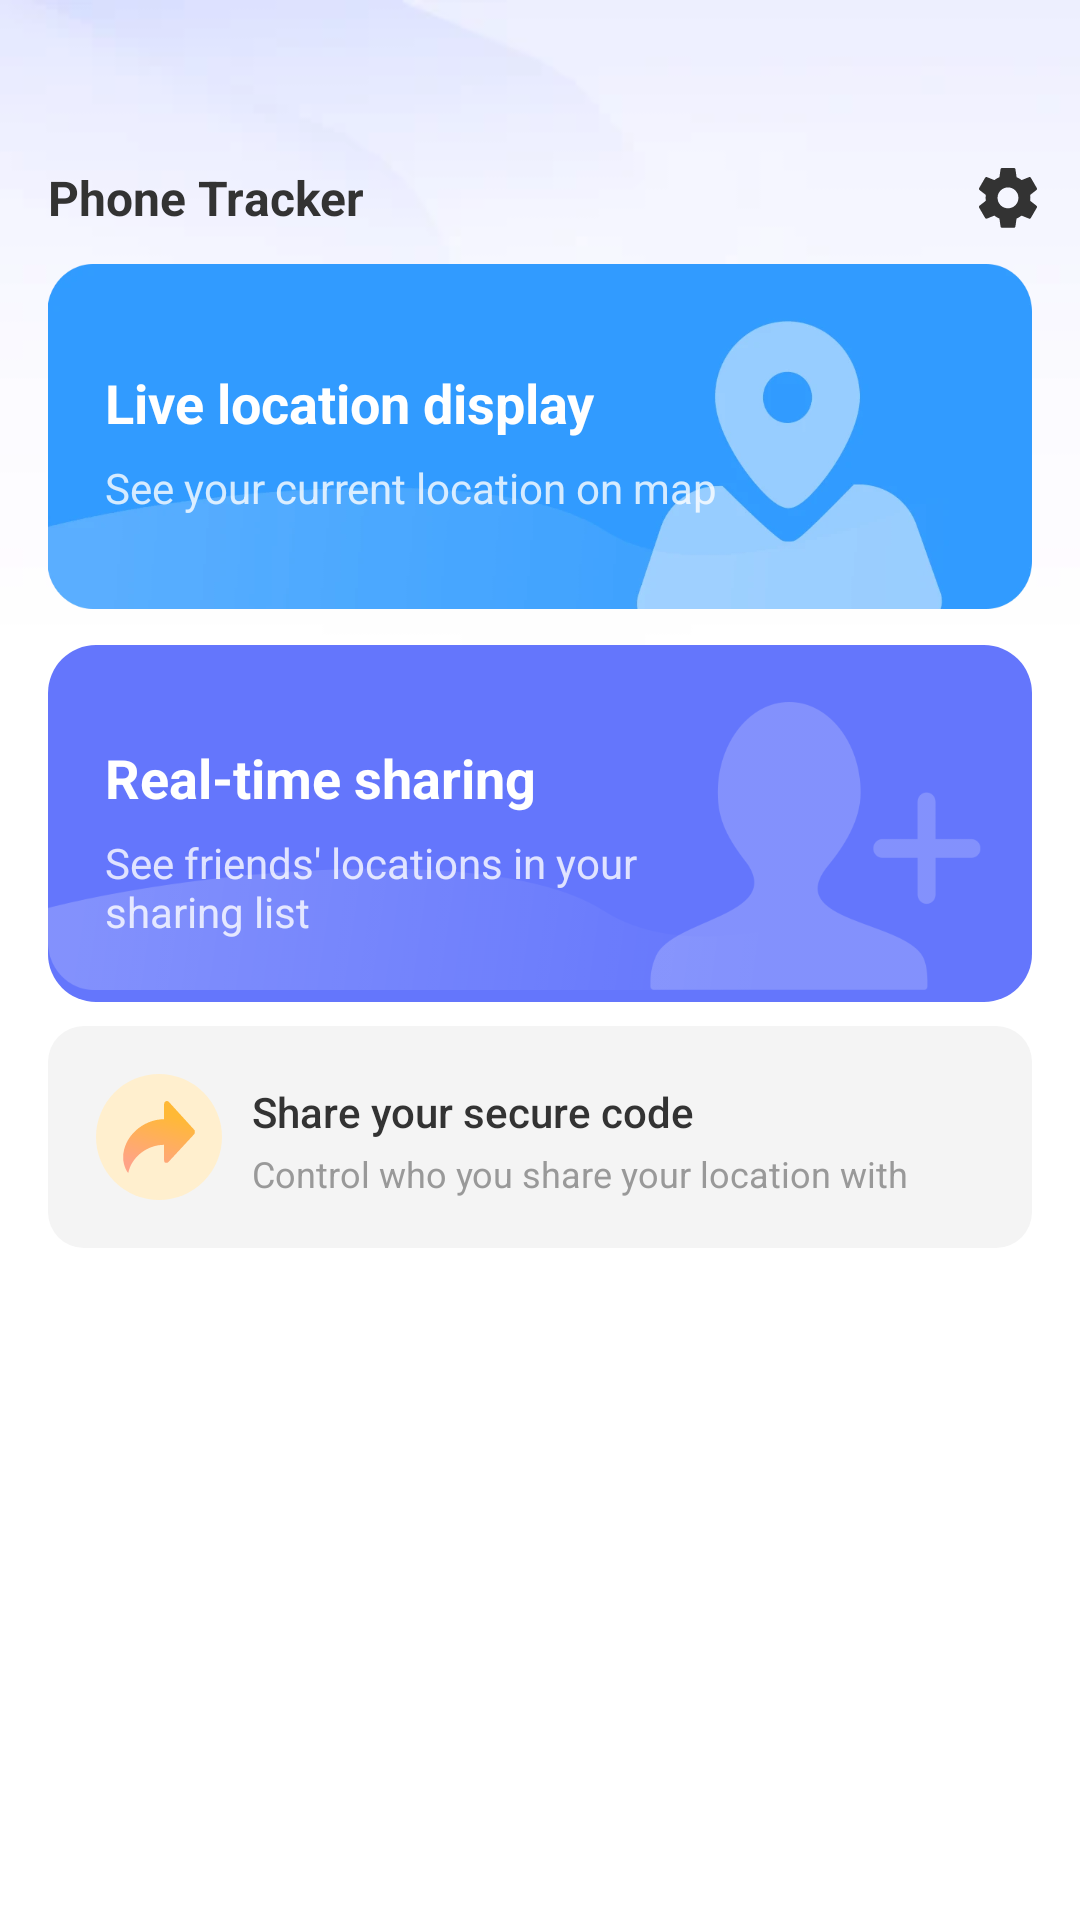

The Android layout XML behind this screen, and the referenced resources:
<!-- AndroidManifest.xml: application theme Theme.LCB_Template -->
<!-- res/layout/layout_home.xml -->
<?xml version="1.0" encoding="utf-8"?>
<androidx.constraintlayout.widget.ConstraintLayout xmlns:android="http://schemas.android.com/apk/res/android"
    xmlns:app="http://schemas.android.com/apk/res-auto"
    android:layout_width="match_parent"
    android:layout_height="match_parent"
    android:background="@color/white">

    <ImageView
        android:id="@+id/homeBackground"
        android:layout_width="0dp"
        android:layout_height="match_parent"
        android:contentDescription="@null"
        android:scaleType="fitXY"
        android:src="@drawable/figma_home_background"
        app:layout_constraintEnd_toEndOf="parent"
        app:layout_constraintStart_toStartOf="parent"
        app:layout_constraintTop_toTopOf="parent" />

    <androidx.appcompat.widget.Toolbar
        android:id="@+id/homeToolbar"
        android:layout_width="0dp"
        android:layout_height="44dp"
        android:layout_marginTop="44dp"
        android:background="@android:color/transparent"
        app:contentInsetEnd="0dp"
        app:contentInsetStart="16dp"
        app:menu="@menu/menu_home"
        app:title="@string/app_name"
        app:titleMarginStart="0dp"
        app:titleTextColor="#333333"
        app:titleTextAppearance="@style/TextAppearance.Home.ToolbarTitle"
        app:layout_constraintEnd_toEndOf="parent"
        app:layout_constraintStart_toStartOf="parent"
        app:layout_constraintTop_toTopOf="parent" />

    <ImageView
        android:id="@+id/liveCard"
        android:layout_width="0dp"
        android:layout_height="115dp"
        android:layout_marginStart="16dp"
        android:layout_marginTop="88dp"
        android:layout_marginEnd="16dp"
        android:contentDescription="@null"
        android:clickable="true"
        android:focusable="true"
        android:foreground="?attr/selectableItemBackground"
        android:scaleType="fitXY"
        android:src="@drawable/figma_live_card"
        app:layout_constraintEnd_toEndOf="parent"
        app:layout_constraintStart_toStartOf="parent"
        app:layout_constraintTop_toTopOf="parent" />

    <TextView
        android:id="@+id/liveTitle"
        android:layout_width="wrap_content"
        android:layout_height="wrap_content"
        android:layout_marginStart="35dp"
        android:layout_marginTop="122dp"
        android:fontFamily="sans-serif"
        android:clickable="true"
        android:focusable="true"
        android:text="@string/home_live_location_display"
        android:textColor="@color/white"
        android:textSize="18sp"
        android:textStyle="bold"
        app:layout_constraintStart_toStartOf="parent"
        app:layout_constraintTop_toTopOf="parent" />

    <TextView
        android:id="@+id/liveSubtitle"
        android:layout_width="225dp"
        android:layout_height="wrap_content"
        android:layout_marginStart="35dp"
        android:layout_marginTop="153dp"
        android:fontFamily="sans-serif"
        android:clickable="true"
        android:focusable="true"
        android:text="@string/home_live_location_subtitle"
        android:textColor="#CCFFFFFF"
        android:textSize="14sp"
        app:layout_constraintStart_toStartOf="parent"
        app:layout_constraintTop_toTopOf="parent" />

    <ImageView
        android:id="@+id/realtimeCard"
        android:layout_width="0dp"
        android:layout_height="119dp"
        android:layout_marginStart="16dp"
        android:layout_marginTop="215dp"
        android:layout_marginEnd="16dp"
        android:background="@drawable/bg_realtime_card"
        android:contentDescription="@null"
        android:clickable="true"
        android:focusable="true"
        android:foreground="?attr/selectableItemBackground"
        android:scaleType="fitXY"
        android:src="@drawable/figma_share_card"
        app:layout_constraintEnd_toEndOf="parent"
        app:layout_constraintStart_toStartOf="parent"
        app:layout_constraintTop_toTopOf="parent" />

    <TextView
        android:id="@+id/realtimeTitle"
        android:layout_width="wrap_content"
        android:layout_height="wrap_content"
        android:layout_marginStart="35dp"
        android:layout_marginTop="247dp"
        android:fontFamily="sans-serif"
        android:clickable="true"
        android:focusable="true"
        android:text="@string/home_realtime_sharing"
        android:textColor="@color/white"
        android:textSize="18sp"
        android:textStyle="bold"
        app:layout_constraintStart_toStartOf="parent"
        app:layout_constraintTop_toTopOf="parent" />

    <TextView
        android:id="@+id/realtimeSubtitle"
        android:layout_width="236dp"
        android:layout_height="wrap_content"
        android:layout_marginStart="35dp"
        android:layout_marginTop="278dp"
        android:fontFamily="sans-serif"
        android:clickable="true"
        android:focusable="true"
        android:lineSpacingExtra="0dp"
        android:text="@string/home_realtime_sharing_subtitle"
        android:textColor="#CCFFFFFF"
        android:textSize="14sp"
        app:layout_constraintStart_toStartOf="parent"
        app:layout_constraintTop_toTopOf="parent" />

    <androidx.constraintlayout.widget.ConstraintLayout
        android:id="@+id/secureCodeCard"
        android:layout_width="0dp"
        android:layout_height="74dp"
        android:layout_marginStart="16dp"
        android:layout_marginTop="342dp"
        android:layout_marginEnd="16dp"
        android:background="@drawable/bg_share_entry"
        android:clickable="true"
        android:focusable="true"
        android:foreground="?attr/selectableItemBackground"
        app:layout_constraintEnd_toEndOf="parent"
        app:layout_constraintStart_toStartOf="parent"
        app:layout_constraintTop_toTopOf="parent">

        <ImageView
            android:id="@+id/secureCodeIcon"
            android:layout_width="42dp"
            android:layout_height="42dp"
            android:layout_marginStart="16dp"
            android:layout_marginTop="16dp"
            android:contentDescription="@null"
            android:scaleType="fitXY"
            android:src="@drawable/figma_share_icon"
            app:layout_constraintStart_toStartOf="parent"
            app:layout_constraintTop_toTopOf="parent" />

        <TextView
            android:id="@+id/secureCodeTitle"
            android:layout_width="wrap_content"
            android:layout_height="wrap_content"
            android:layout_marginStart="10dp"
            android:layout_marginTop="19dp"
            android:fontFamily="sans-serif-medium"
            android:text="@string/home_share_secure_code"
            android:textColor="#333333"
            android:textSize="14sp"
            app:layout_constraintStart_toEndOf="@id/secureCodeIcon"
            app:layout_constraintTop_toTopOf="parent" />

        <TextView
            android:id="@+id/secureCodeSubtitle"
            android:layout_width="0dp"
            android:layout_height="wrap_content"
            android:layout_marginTop="41dp"
            android:layout_marginEnd="16dp"
            android:ellipsize="end"
            android:fontFamily="sans-serif"
            android:singleLine="true"
            android:text="@string/home_share_secure_code_subtitle"
            android:textColor="#999999"
            android:textSize="12sp"
            app:layout_constraintEnd_toEndOf="parent"
            app:layout_constraintStart_toStartOf="@id/secureCodeTitle"
            app:layout_constraintTop_toTopOf="parent" />
    </androidx.constraintlayout.widget.ConstraintLayout>

    <FrameLayout
        android:id="@+id/homeNativeAdContainer"
        android:layout_width="0dp"
        android:layout_height="wrap_content"
        android:layout_marginStart="16dp"
        android:layout_marginTop="16dp"
        android:layout_marginEnd="16dp"
        android:visibility="gone"
        app:layout_constraintEnd_toEndOf="parent"
        app:layout_constraintStart_toStartOf="parent"
        app:layout_constraintTop_toBottomOf="@id/secureCodeCard" />
</androidx.constraintlayout.widget.ConstraintLayout>
<!-- resources referenced by this layout -->
<resources>
  <!-- drawable bg_realtime_card (drawable) -->
  <?xml version="1.0" encoding="utf-8"?>
  <shape xmlns:android="http://schemas.android.com/apk/res/android">
      <corners android:radius="16dp" />
      <solid android:color="#6476FC" />
  </shape>
  <!-- drawable bg_share_entry (drawable) -->
  <?xml version="1.0" encoding="utf-8"?>
  <shape xmlns:android="http://schemas.android.com/apk/res/android">
      <corners android:radius="12dp" />
      <solid android:color="#F4F4F4" />
  </shape>
  <!-- drawable figma_home_background: webp bitmap (drawable-nodpi, 1316 bytes) -->
  <!-- drawable figma_live_card: webp bitmap (drawable-nodpi, 9204 bytes) -->
  <!-- drawable figma_share_card: webp bitmap (drawable-nodpi, 7172 bytes) -->
  <!-- drawable figma_share_icon (drawable) -->
  <vector xmlns:android="http://schemas.android.com/apk/res/android"
      android:width="42dp"
      android:height="42dp"
      android:viewportWidth="42"
      android:viewportHeight="42">
      <path
          android:fillColor="#FFEFCE"
          android:pathData="M21,21m-21,0a21,21 0,1 1,42 0a21,21 0,1 1,-42 0" />
      <path
          android:pathData="M32.787,18.651L24.246,9.256C23.904,8.915 23.392,8.915 23.05,9.256C22.708,9.598 22.708,9.769 22.708,10.11V15.064C15.705,15.064 9.043,20.872 9.043,27.875C9.043,29.754 9.897,32.146 10.751,33C11.776,27.705 17.071,23.605 22.708,23.605C22.708,24.117 22.708,28.73 22.708,28.73C22.708,28.9 22.708,29.071 22.879,29.413C23.221,29.754 23.904,29.584 24.075,29.413L32.616,20.189C32.957,19.847 32.957,19.505 32.957,19.335C32.957,19.164 32.957,18.822 32.787,18.651Z">
          <aapt:attr name="android:fillColor"
              xmlns:aapt="http://schemas.android.com/aapt">
              <gradient
                  android:endX="21"
                  android:endY="12.5"
                  android:startX="15.5"
                  android:startY="31"
                  android:type="linear">
                  <item
                      android:color="#FFFFA387"
                      android:offset="0" />
                  <item
                      android:color="#FFFFB936"
                      android:offset="1" />
              </gradient>
          </aapt:attr>
      </path>
  </vector>
  <string name="app_name">Phone Tracker</string>
  <string name="home_live_location_display">Live location display</string>
  <string name="home_live_location_subtitle">See your current location on map</string>
  <string name="home_realtime_sharing">Real-time sharing</string>
  <string name="home_realtime_sharing_subtitle">See friends\' locations in your\nsharing list</string>
  <string name="home_share_secure_code">Share your secure code</string>
  <string name="home_share_secure_code_subtitle">Control who you share your location with</string>
  <style name="TextAppearance.Home.ToolbarTitle" parent="@style/TextAppearance.Widget.AppCompat.Toolbar.Title">
          <item name="android:fontFamily">sans-serif</item>
          <item name="android:textColor">#333333</item>
          <item name="android:textSize">16sp</item>
          <item name="android:textStyle">bold</item>
      </style>
  <style name="Theme.LCB_Template" parent="Base.Theme.LCB_Template" />
  <style name="Base.Theme.LCB_Template" parent="Theme.Material3.DayNight.NoActionBar">
          
          
      </style>
  <!-- not gathered from this repository: default colours our renderer supplied (Android Studio template values) -->
  <color name="white">#FFFFFFFF</color>
</resources>
